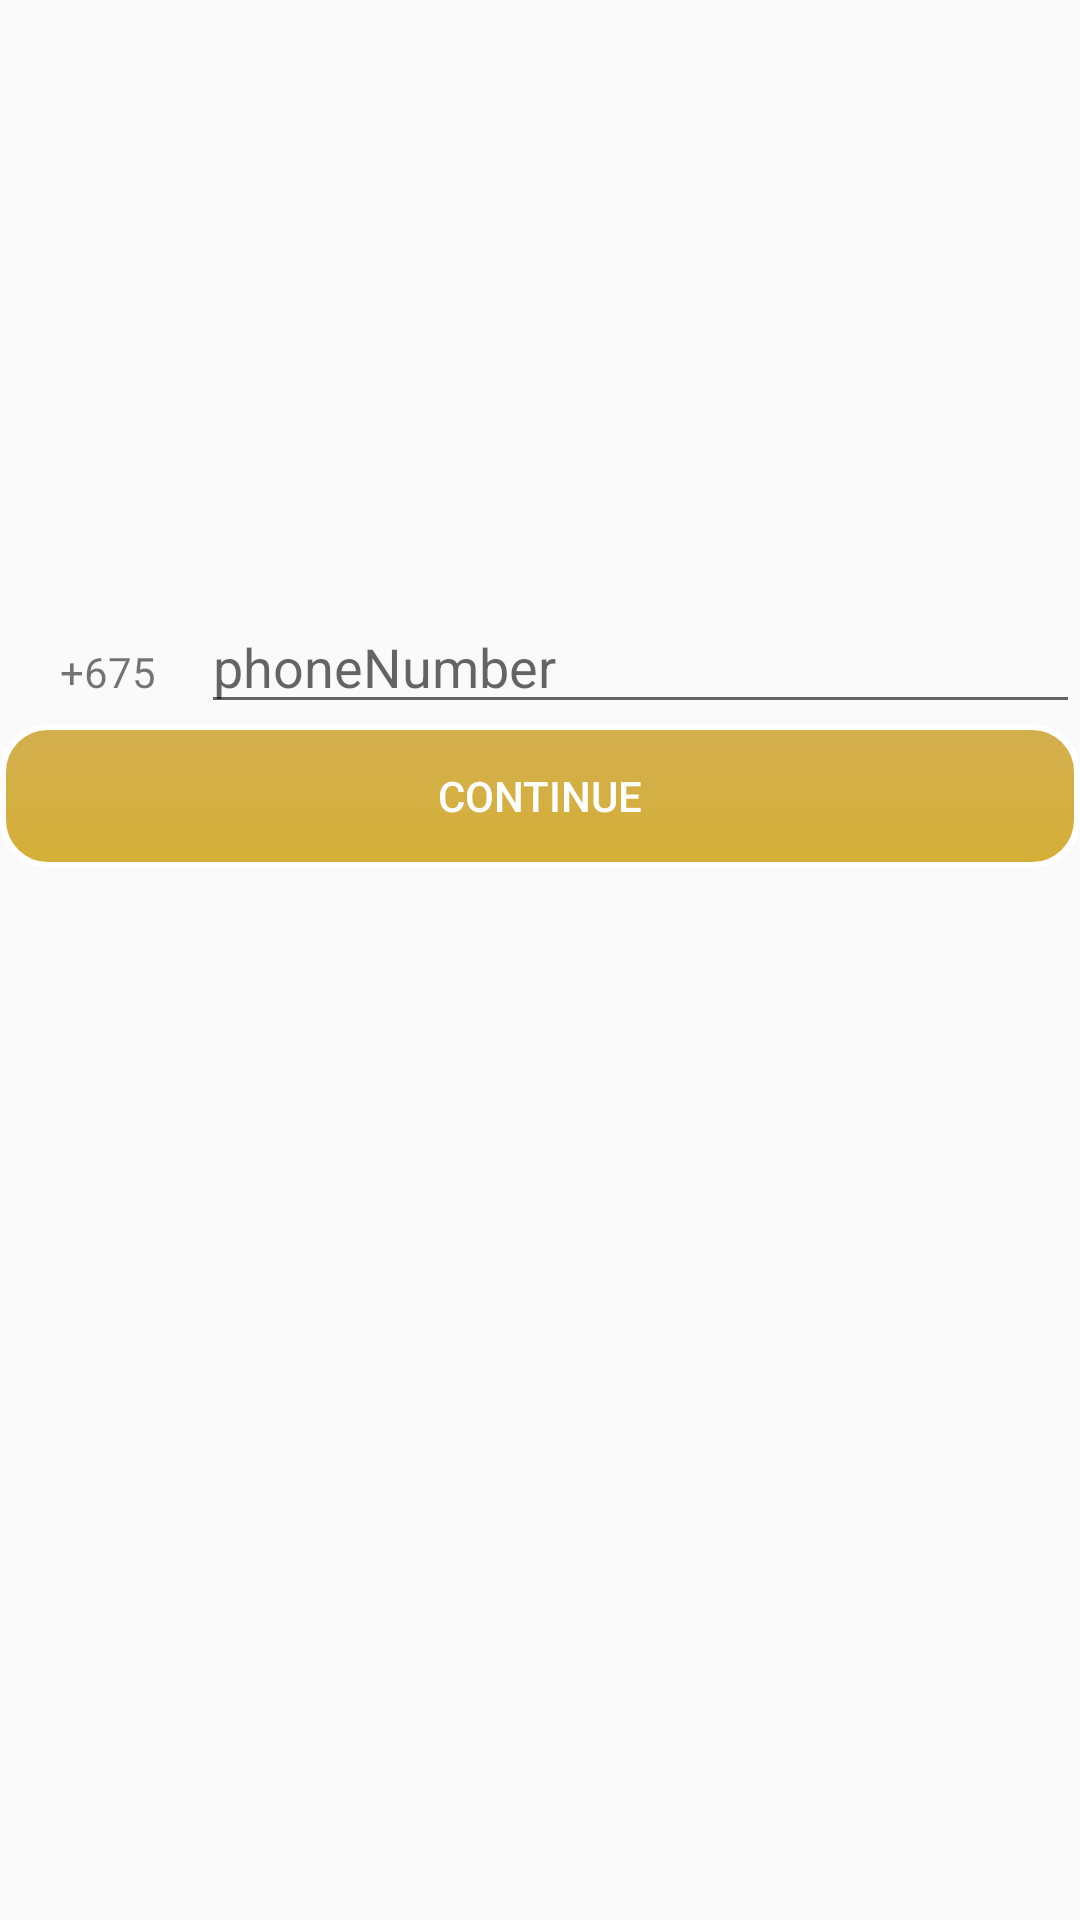

Reconstruct the res/layout file that produces this screen, plus the resources it refers to.
<!-- AndroidManifest.xml: application theme AppTheme -->
<!-- res/layout/activity_sign_in.xml -->
<?xml version="1.0" encoding="utf-8"?>
<LinearLayout xmlns:android="http://schemas.android.com/apk/res/android"
    xmlns:app="http://schemas.android.com/apk/res-auto"
    xmlns:tools="http://schemas.android.com/tools"
    android:layout_width="match_parent"
    android:orientation="vertical"
    android:layout_height="match_parent"
    tools:context=".MAP_CLASSES.SignInActivity">



    <LinearLayout

        android:layout_marginTop="200dp"
        android:orientation="horizontal"
        android:layout_width="match_parent"
        android:layout_height="wrap_content">


        <TextView
            android:layout_marginLeft="20dp"
            android:layout_marginRight="15dp"
            android:text="+675"
            android:layout_width="wrap_content"
            android:layout_height="wrap_content" />
        <EditText
            android:inputType="number"

            android:id="@+id/phone_et"
            android:hint="phoneNumber"
            android:layout_width="match_parent"
            android:layout_height="wrap_content" />


    </LinearLayout>

    <Button
        android:background="@drawable/custom_button"

        android:text="Continue"
        android:id="@+id/cont_btn"
        android:layout_width="match_parent"
        android:layout_height="wrap_content" />


</LinearLayout>
<!-- resources referenced by this layout -->
<resources>
  <!-- drawable custom_button (drawable) -->
  <?xml version="1.0" encoding="utf-8"?>
  <selector xmlns:android="http://schemas.android.com/apk/res/android">
      <item
          android:state_pressed="true"
          android:drawable="@drawable/button_pressed" />
  
      <item
          android:drawable="@drawable/button_default" />
  
      <item android:state_enabled="true"
          android:drawable="@drawable/button_disable"/>
  </selector>
  <style name="AppTheme" parent="Theme.AppCompat.Light.NoActionBar">
          
          <item name="colorPrimary">@color/colorPrimary</item>
          <item name="colorPrimaryDark">@color/colorPrimaryDark</item>
          <item name="colorAccent">@color/colorAccent</item>
          <item name="buttonStyle">@style/CustomButton</item>
      </style>
  <!-- drawable button_pressed (drawable) -->
  <?xml version="1.0" encoding="utf-8"?>
  <shape xmlns:android="http://schemas.android.com/apk/res/android"
      android:shape="rectangle">
  
      <gradient
          android:angle="90"
          android:endColor="#D4AFff"
          android:startColor="#D4AFff" />
  
      <padding
          android:bottom="7dp"
          android:left="7dp"
          android:right="7dp"
          android:top="7dp" />
  
      <stroke
          android:width="2dp"
          android:color="#FFF" />
      
  
      <corners android:radius="15dp" />
  
  </shape>
  <!-- drawable button_default (drawable) -->
  <?xml version="1.0" encoding="utf-8"?>
  <shape xmlns:android="http://schemas.android.com/apk/res/android"
      android:shape="rectangle">
  
      <gradient
          android:angle="90"
          android:endColor="#D4AF4F"
          android:startColor="#D4AF37" />
  
      <padding
          android:bottom="7dp"
          android:left="7dp"
          android:right="7dp"
          android:top="7dp" />
  
      <stroke
          android:width="2dp"
          android:color="#FFF" />
      
  
      <corners android:radius="15dp" />
  
  </shape>
  <!-- drawable button_disable (drawable) -->
  <?xml version="1.0" encoding="utf-8"?>
  <shape xmlns:android="http://schemas.android.com/apk/res/android"
      android:shape="rectangle">
  
      <gradient
          android:angle="90"
          android:endColor="#D4F4F1"
          android:startColor="#D4Af37" />
  
      <padding
          android:bottom="7dp"
          android:left="7dp"
          android:right="7dp"
          android:top="7dp" />
  
      <stroke
          android:width="2dp"
          android:color="#FFF" />
      
  
      <corners android:radius="15dp" />
  
  </shape>
  <color name="colorPrimary">#FFC107</color>
  <color name="colorPrimaryDark">#332705</color>
  <color name="colorAccent">#D4AF4F</color>
  <style name="CustomButton" parent="Widget.AppCompat.Button">
          <item name="android:background">@drawable/custom_button</item>
          <item name="android:textColor">#FFF</item>
          <item name="android:stateListAnimator" tools:targetApi="lollipop">@null</item>
      </style>
</resources>
